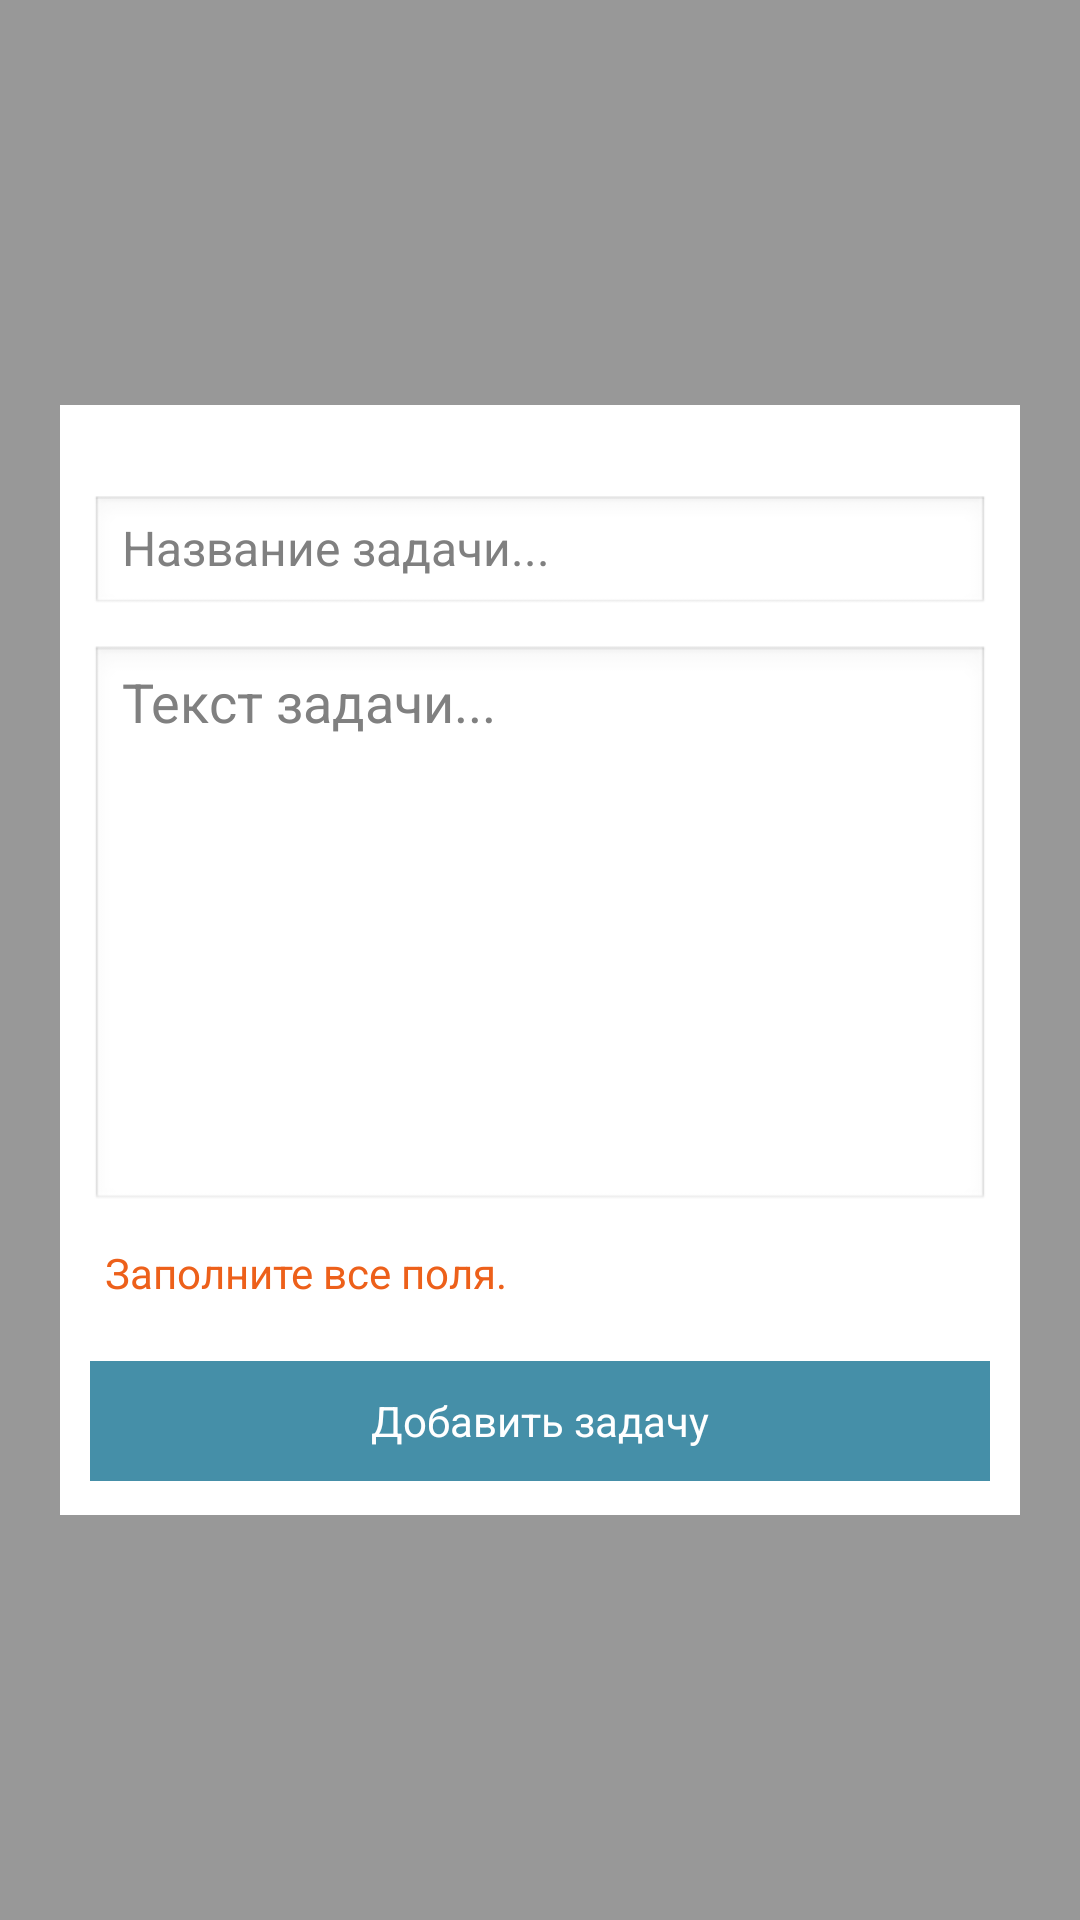

Layout XML and referenced resources for this Android screen:
<!-- AndroidManifest.xml: application theme AppTheme -->
<!-- res/layout/layout_add_task.xml -->
<?xml version="1.0" encoding="utf-8"?>
<RelativeLayout xmlns:android="http://schemas.android.com/apk/res/android"
    android:layout_width="match_parent"
    android:layout_height="match_parent"
    android:orientation="vertical"
    android:background="@color/colorPrimaryTr"
    android:theme="@android:style/Theme.Translucent"
    android:id="@+id/layout_button_task_main"
    >

    <RelativeLayout
        android:layout_width="wrap_content"
        android:layout_height="370dp"
        android:layout_centerHorizontal="true"
        android:layout_centerVertical="true"
        android:background="@color/colorWhite"
        android:id="@+id/layout_button_task"
        >

        <EditText
            android:id="@+id/editText_add_name_task"
            android:layout_width="300dp"
            android:layout_height="40dp"
            android:layout_gravity="center_horizontal"
            android:layout_marginLeft="10dp"
            android:layout_marginRight="10dp"
            android:layout_marginTop="30dp"
            android:hint="Название задачи..."
            android:textSize="16sp"/>

        <EditText
            android:id="@+id/editText_add_text_task"
            android:layout_width="300dp"
            android:layout_height="wrap_content"
            android:layout_below="@id/editText_add_name_task"
            android:layout_gravity="center_horizontal"
            android:layout_marginLeft="10dp"
            android:layout_marginRight="10dp"
            android:layout_marginTop="10dp"
            android:inputType="textMultiLine"
            android:lines="8"
            android:hint="Текст задачи..."
            android:gravity="top"/>

        <TextView
            android:layout_width="wrap_content"
            android:layout_height="wrap_content"
            android:id="@+id/tv_warning_task"
            android:text="@string/fill_all"
            android:textColor="@color/colorWarning"
            android:layout_below="@id/editText_add_text_task"
            android:layout_marginTop="10dp"
            android:layout_marginLeft="15dp"
            />

        <Button
            android:id="@+id/button_addTask"
            android:layout_width="300dp"
            android:layout_height="40dp"
            android:layout_below="@+id/tv_warning_task"
            android:layout_gravity="center_horizontal"
            android:layout_marginLeft="10dp"
            android:layout_marginTop="20dp"
            android:background="@color/colorPrimary"
            android:text="Добавить задачу"
            android:textColor="@color/colorWhite"/>
    </RelativeLayout>

</RelativeLayout>
<!-- resources referenced by this layout -->
<resources>
  <color name="colorPrimary">#458fa8</color>
  <color name="colorPrimaryTr">#64000000</color>
  <color name="colorWarning">#ed601a</color>
  <color name="colorWhite">#ffffff</color>
  <string name="fill_all">Заполните все поля.</string>
  <style name="AppTheme" parent="Theme.AppCompat.Light.NoActionBar" />
</resources>
